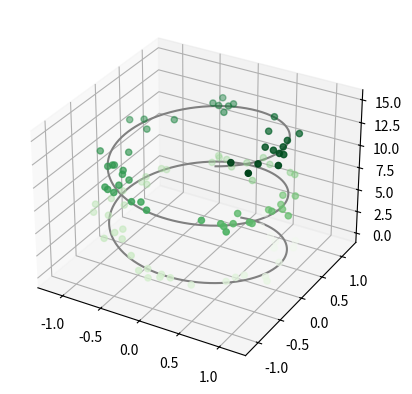

Write Python code to recreate this figure. (Note: this script raises an exception after producing the figure.)
from mpl_toolkits import mplot3d
import numpy as np
import matplotlib.pyplot as plt

fig = plt.figure()
ax = plt.axes(projection='3d')

# Data for a three-dimensional line
zline = np.linspace(0, 15, 1000)
xline = np.sin(zline)
yline = np.cos(zline)
print(yline)
ax.plot3D(xline, yline, zline, 'gray')

# Data for three-dimensional scattered points
zdata = 15 * np.random.random(100)
xdata = np.sin(zdata) + 0.1 * np.random.randn(100)
ydata = np.cos(zdata) + 0.1 * np.random.randn(100)
print(ydata)
ax.scatter3D(xdata, ydata, zdata, c=zdata, cmap='Greens')
ax.contour3D(X, Y, Z, 50, cmap='binary')
plt.show()

#